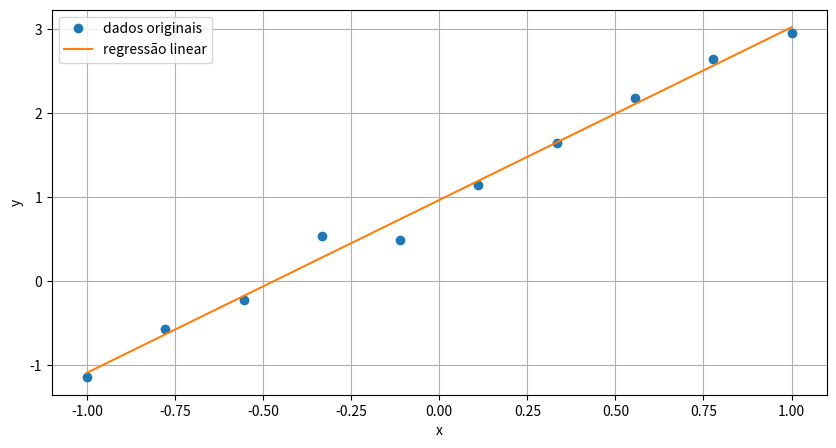

Python code for this plot:
# visualização de dados
import matplotlib.pyplot as plt
import numpy as np

x = [-1., -0.77777778, -0.555555556, -0.33333333, -0.11111111,
     0.11111111, 0.33333333, 0.55555556, 0.77777778, 1.]
y = [-1.13956201, -0.57177999, -0.21697033, 0.5425699, 0.49406657,
     1.14972239, 1.64228553, 2.1749824, 2.64773614, 2.95684202]

# plot dos dados
# plt.figure(figsize=(10, 5))
# plt.plot(x, y, 'o', label='dados originais')
# plt.legend()
# plt.xlabel('x')
# plt.ylabel('y')
# plt.grid()
# plt.show()

'''
Iremos estimar uma função do tipo: y = a*x + b
ou seja, devemos achar quais os valores de a e b
que melhor representem os dados.

Os valores reais de a e b são: (a, b): 2, 1
'''
# transformando para numpy e vetor coluna
x, y = np.array(x).reshape(-1, 1), np.array(y).reshape(-1, 1)

# adicionando bias: para estimar o termo b
X = np.hstack((x, np.ones(x.shape)))

# estimando a e b
beta = np.linalg.pinv(X).dot(y)
print('a estimado: ', beta[0][0])
print('b estimado: ', beta[1][0])

# plot dos dados
plt.figure(figsize=(10, 5))
plt.plot(x, y, 'o', label='dados originais')
plt.plot(x, X.dot(beta), label='regressão linear')
plt.legend()
plt.xlabel('x')
plt.ylabel('y')
plt.grid()
plt.show()